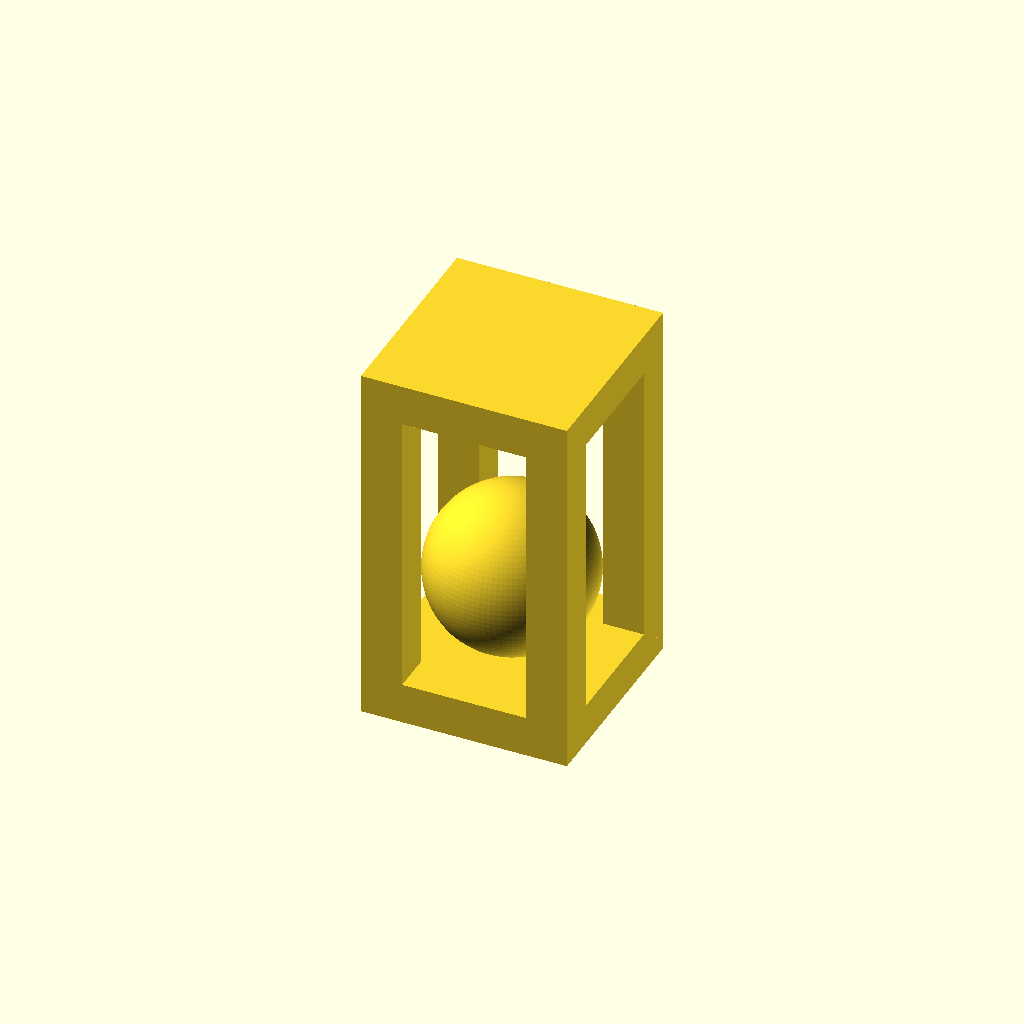
Cell 1 — every parameter at its default value.
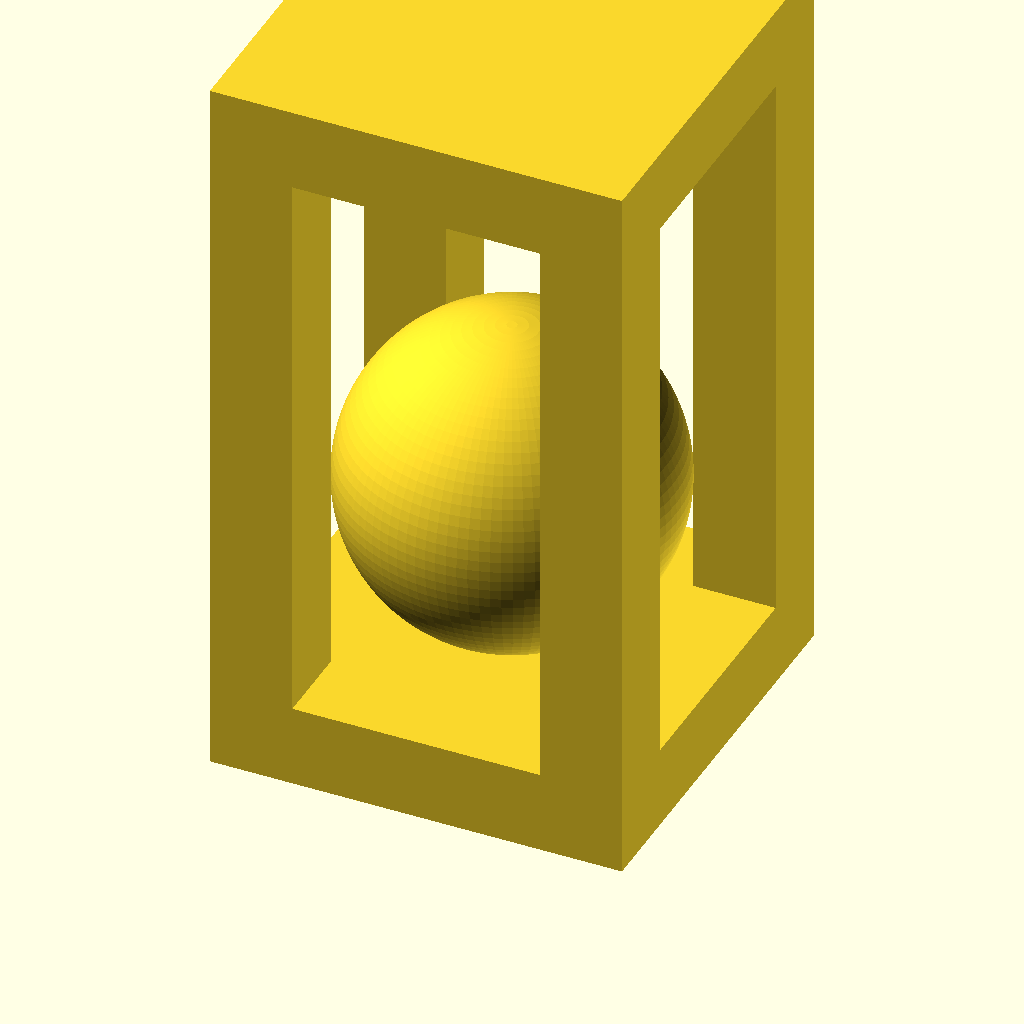
Cell 2: the same model with radius = 24.
All cells are drawn from one camera (rotation 55°, 0°, 25°, orthographic, colour scheme Cornfield), so only the parameter changes between them.
The OpenSCAD source (scadFiles/285677/513689.scad):
// Radius of the ball

radius = 12;







cube([radius*2+radius/2,radius*2+radius/2,radius/2], center=true);

translate([-radius,-radius,radius*2]) cube([radius/2,radius/2,radius*4], center=true);

translate([-radius, radius,radius*2]) cube([radius/2,radius/2,radius*4], center=true);

translate([ radius,-radius,radius*2]) cube([radius/2,radius/2,radius*4], center=true);

translate([ radius, radius,radius*2]) cube([radius/2,radius/2,radius*4], center=true);

translate([0,0,radius*4]) cube([radius*2+radius/2,radius*2+radius/2,radius/2], center=true);

$fn=100;

translate([0,0,radius+radius/4+.2]) sphere(r=radius, center=true);
Customizer parameters (derived from the source; name, type, default, range or options):
radius: number, default 12
